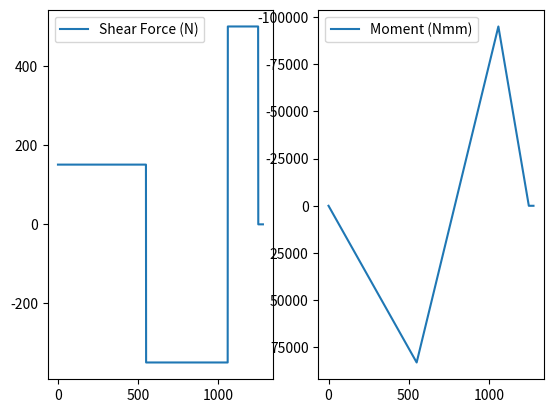

Reproduce this figure in Python.
import matplotlib.pyplot as plt


class Diagrams:
    """ Generates the composite functions representing both moment diagrams based on a given P
    """
    def __init__(self, P):
        self.A = 0
        self.P1 = 550
        self.B = self.P1 + 510
        self.P2 = self.B + 190
        self.P = P
        self.Fby = (self.P2 * P + (self.P1 * P)) / self.B
        self.Fay = P * 2 - self.Fby

    def shear_force(self, x):
        """ Returns the shear force at x mm from support A in N"""
        if x < self.A:
            return 0
        elif self.A <= x < self.P1:
            return self.Fay
        elif self.P1 <= x < self.B:
            return self.Fay - self.P
        elif self.B <= x < self.P2:
            return self.Fay - self.P + self.Fby
        elif self.P2 <= x:
            return 0

    def moment(self, x):
        """ Returns the moment at x mm from support A in Nm"""
        if x < self.A:
            return 0
        elif self.A <= x < self.P1:
            return self.Fay * x
        elif self.P1 <= x < self.B:
            return (self.Fay * self.P1) + (self.Fay - self.P) * (x-self.P1)
        elif self.B <= x < self.P2:
            return (self.Fay * self.P1) + (self.Fay - self.P) * (self.B-self.P1) + (self.Fay - self.P + self.Fby) * (x-self.B)
        elif self.P2 <= x:
            return 0

    def plot_diagrams(self):
        SFD = []
        BMD = []
        for x in range(1280):
            SFD.append(self.shear_force(x))
            BMD.append(self.moment(x))

        # using the variable axs for multiple Axes
        fig, axs = plt.subplots(1, 2)

        # using tuple unpacking for multiple Axes
        axs[0].plot(SFD)
        axs[1].plot(BMD)
        axs[1].invert_yaxis()
        axs[0].legend(["Shear Force (N)"])
        axs[1].legend(["Moment (Nmm)"])
        plt.show()


class CrossSectionSolver:
    """ Takes in a list of the rectangles of a split-up cross section in the form (B, H, Y_section)
    All 3 in mm
    Y_section represents the distance between lower edge of the rectangle and the bottom of the cross-section
    """
    def __init__(self, sections):
        self.sections = sections
        self.centroid = 0
        self.calculate_centroid()

    @staticmethod
    def i_rect(b, h):
        """
        :param b: Width of the rectangle
        :param h: Height of the rectangle
        :return: Second moment of area of the rectangle
        """
        return (b*h**3)/12

    def calculate_centroid(self):
        """ Calculates and returns the centroid of a given cross-section"""
        nominator = 0
        area_total = 0
        for section in self.sections:
            b, h, y_section = section
            area_section = b * h
            nominator += area_section * (y_section + (h/2))
            area_total += area_section
        return nominator/area_total

    def get_i_section(self):
        """ Calculates and returns the second moment of area of a given cross-section"""
        I = 0
        for section in self.sections:
            b, h, y_section = section
            I += self.i_rect(b, h) + (b*h) * (abs(y_section + (h/2)-self.centroid) ** 2)
        return I


if __name__ == "__main__":
    P = 500
    diagrams = Diagrams(P)
    diagrams.plot_diagrams()
